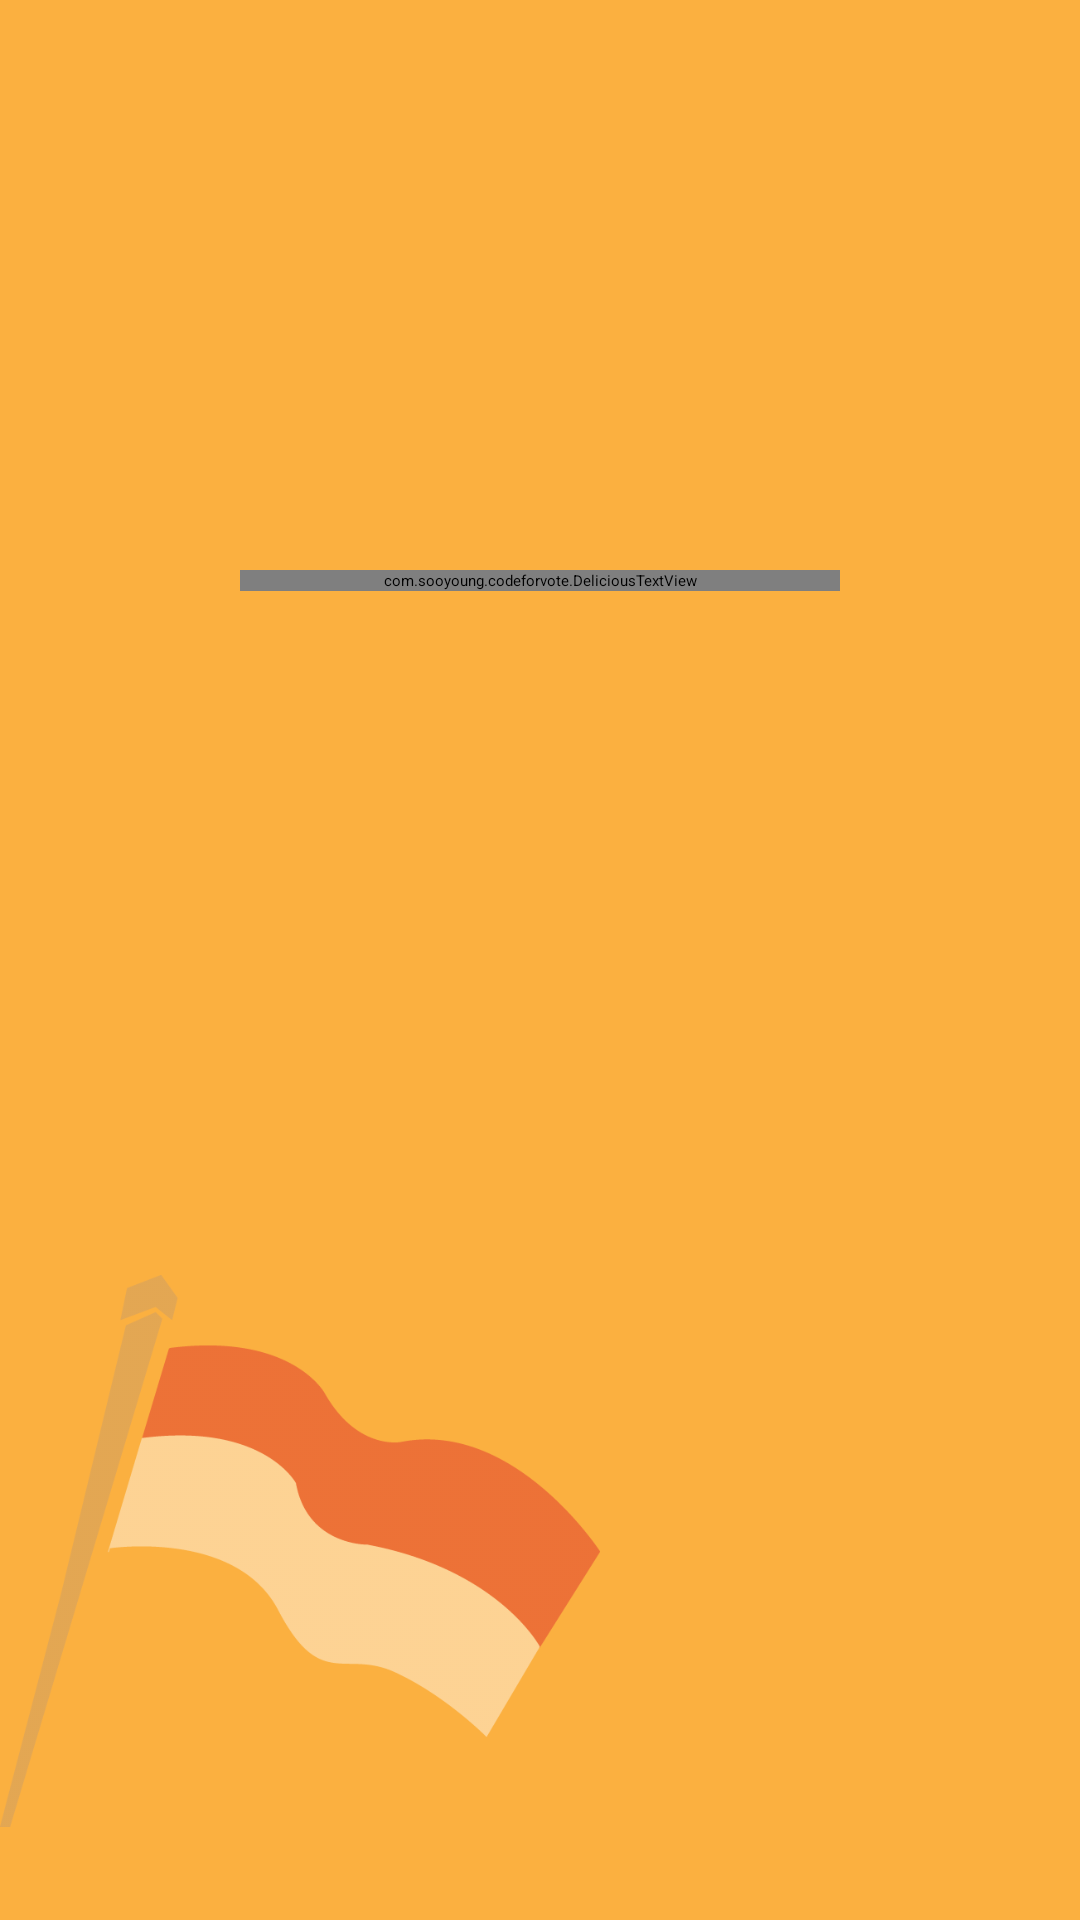

The Android layout XML behind this screen, and the referenced resources:
<!-- AndroidManifest.xml: application theme AppTheme -->
<!-- res/layout/activity_splash.xml -->
<RelativeLayout xmlns:android="http://schemas.android.com/apk/res/android"
    xmlns:tools="http://schemas.android.com/tools"
    android:layout_width="match_parent"
    android:layout_height="match_parent"
    android:background="#FBB040"
    tools:context="${packageName}.${activityClass}" >

    <ImageView
        android:id="@+id/imageView1"
        android:layout_width="200dip"
        android:layout_height="200dip"
        android:layout_alignParentBottom="true"
        android:layout_alignParentLeft="true"
        android:layout_marginBottom="23dp"
        android:src="@drawable/cover" />

    <ImageView
        android:id="@+id/imageView2"
        android:layout_width="wrap_content"
        android:layout_height="100dip"
        android:layout_alignParentLeft="true"
        android:layout_alignParentTop="true"
        android:layout_marginTop="60dp"
        android:src="@drawable/logo" />

    <com.sooyoung.codeforvote.DeliciousTextView
        android:id="@+id/textView1"
        android:layout_width="200dip"
        android:layout_height="wrap_content"
        android:layout_below="@+id/imageView2"
        android:layout_centerHorizontal="true"
        android:layout_marginTop="30dp"
        android:gravity="center"
        android:text="Tentukan calon presiden idolamu"
        android:textColor="#FFFFFF"
        android:textSize="20sp" />

</RelativeLayout>
<!-- resources referenced by this layout -->
<resources>
  <style name="AppTheme" parent="AppBaseTheme">
  
          
          <item name="vpiCirclePageIndicatorStyle">@style/CustomCirclePageIndicator</item>
      </style>
  <style name="AppBaseTheme" parent="@style/Theme.Redactionbar">
          
      </style>
  <style name="CustomCirclePageIndicator">
          <item name="fillColor">#FFFFFF</item>
          <item name="strokeColor">#5E534F</item>
          <item name="strokeWidth">1dp</item>
          <item name="radius">5dp</item>
          <item name="centered">true</item>
          <item name="android:background">#3A3536</item>
          <item name="pageColor">#FF3700</item>
      </style>
  <!-- drawable selectable_background_redactionbar (drawable) -->
  <?xml version="1.0" encoding="utf-8"?>
  <selector xmlns:android="http://schemas.android.com/apk/res/android"
          android:exitFadeDuration="@android:integer/config_mediumAnimTime" >
      <item android:state_pressed="false" android:state_focused="true" android:drawable="@drawable/list_focused_redactionbar" />
      <item android:state_pressed="true" android:drawable="@drawable/list_pressed_redactionbar" />
      <item android:drawable="@android:color/transparent" />
  </selector>
  <style name="PopupMenu.Redactionbar" parent="@style/Widget.Sherlock.Light.ListPopupWindow">
          <item name="android:popupBackground">@drawable/menu_dropdown_panel_redactionbar</item>
      </style>
  <style name="DropDownListView.Redactionbar" parent="@style/Widget.Sherlock.Light.ListView.DropDown">
          <item name="android:listSelector">@drawable/selectable_background_redactionbar</item>
      </style>
  <style name="ActionBarTabStyle.Redactionbar" parent="@style/Widget.Sherlock.Light.ActionBar.TabView">
          <item name="android:background">@drawable/tab_indicator_ab_redactionbar</item>
      </style>
  <style name="DropDownNav.Redactionbar" parent="@style/Widget.Sherlock.Light.Spinner.DropDown.ActionBar">
          <item name="android:background">@drawable/spinner_background_ab_redactionbar</item>
          <item name="android:popupBackground">@drawable/menu_dropdown_panel_redactionbar</item>
          <item name="android:dropDownSelector">@drawable/selectable_background_redactionbar</item>
      </style>
  <style name="ActionBar.Solid.Redactionbar" parent="@style/Widget.Sherlock.Light.ActionBar.Solid">
          <item name="background">#D9222A</item>
          <item name="backgroundStacked">@drawable/ab_stacked_solid_redactionbar</item>
          <item name="backgroundSplit">@drawable/ab_bottom_solid_redactionbar</item>
          <item name="progressBarStyle">@style/ProgressBar.Redactionbar</item>
          <item name="titleTextStyle">@style/MyTheme.ActionBar.TitleTextStyle</item>
      </style>
  <style name="ActionButton.CloseMode.Redactionbar" parent="@style/Widget.Sherlock.Light.ActionButton.CloseMode">
          <item name="android:background">@drawable/btn_cab_done_redactionbar</item>
      </style>
  <style name="WhiteText" parent="@style/TextAppearance.Sherlock.Widget.ActionBar.Title">
          <item name="android:textColor">#FFFFFF</item>
          <item name="android:textStyle">bold</item>
      </style>
  <style name="ProgressBar.Redactionbar" parent="@style/Widget.Sherlock.Light.ProgressBar.Horizontal">
          <item name="android:progressDrawable">@drawable/progress_horizontal_redactionbar</item>
      </style>
  <style name="MyTheme.ActionBar.TitleTextStyle" parent="@style/TextAppearance.Sherlock.Widget.ActionBar.Title">
          <item name="android:textColor">#FBB040</item>
          <item name="android:textStyle">bold</item>
      </style>
</resources>
